Dataset: Dataset (GitHub, FieldRoboticsLab/Dataset-for-Indoor-Surface-Classification). Classes: carpet, wood.

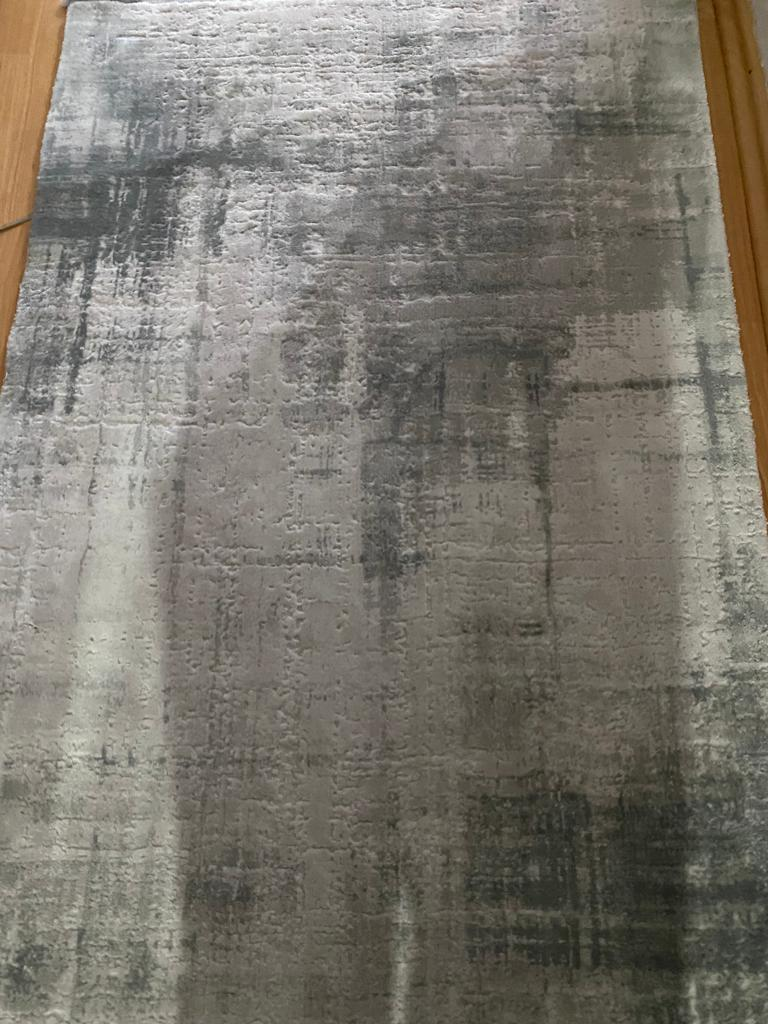
Label: carpet

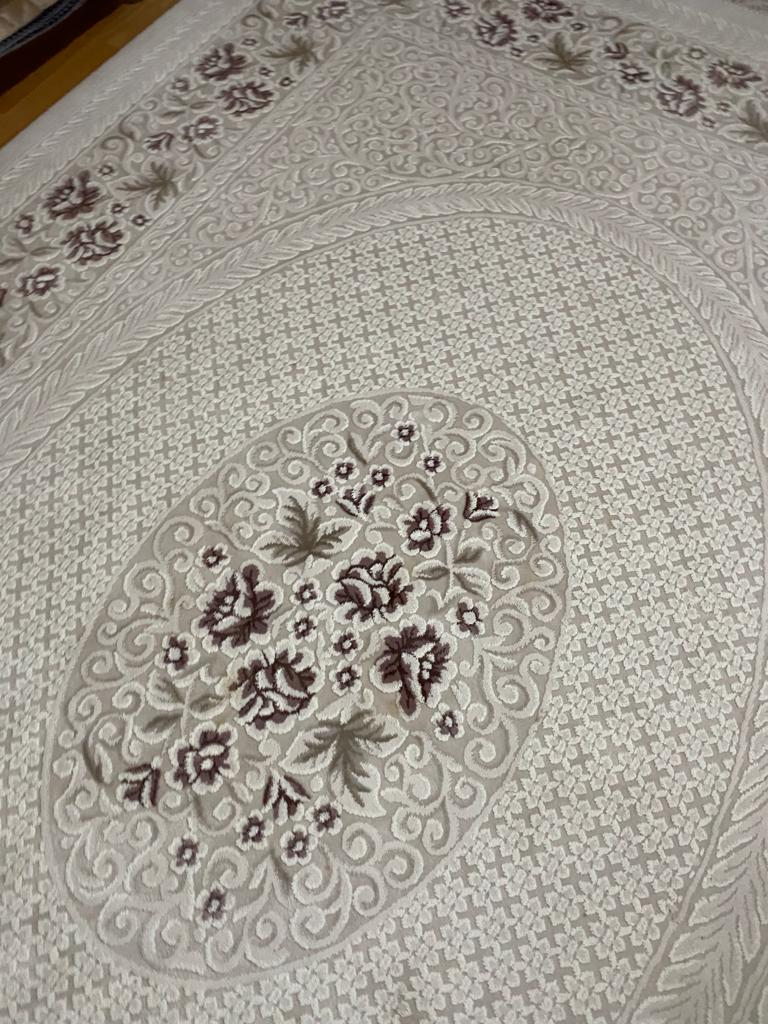
Label: carpet

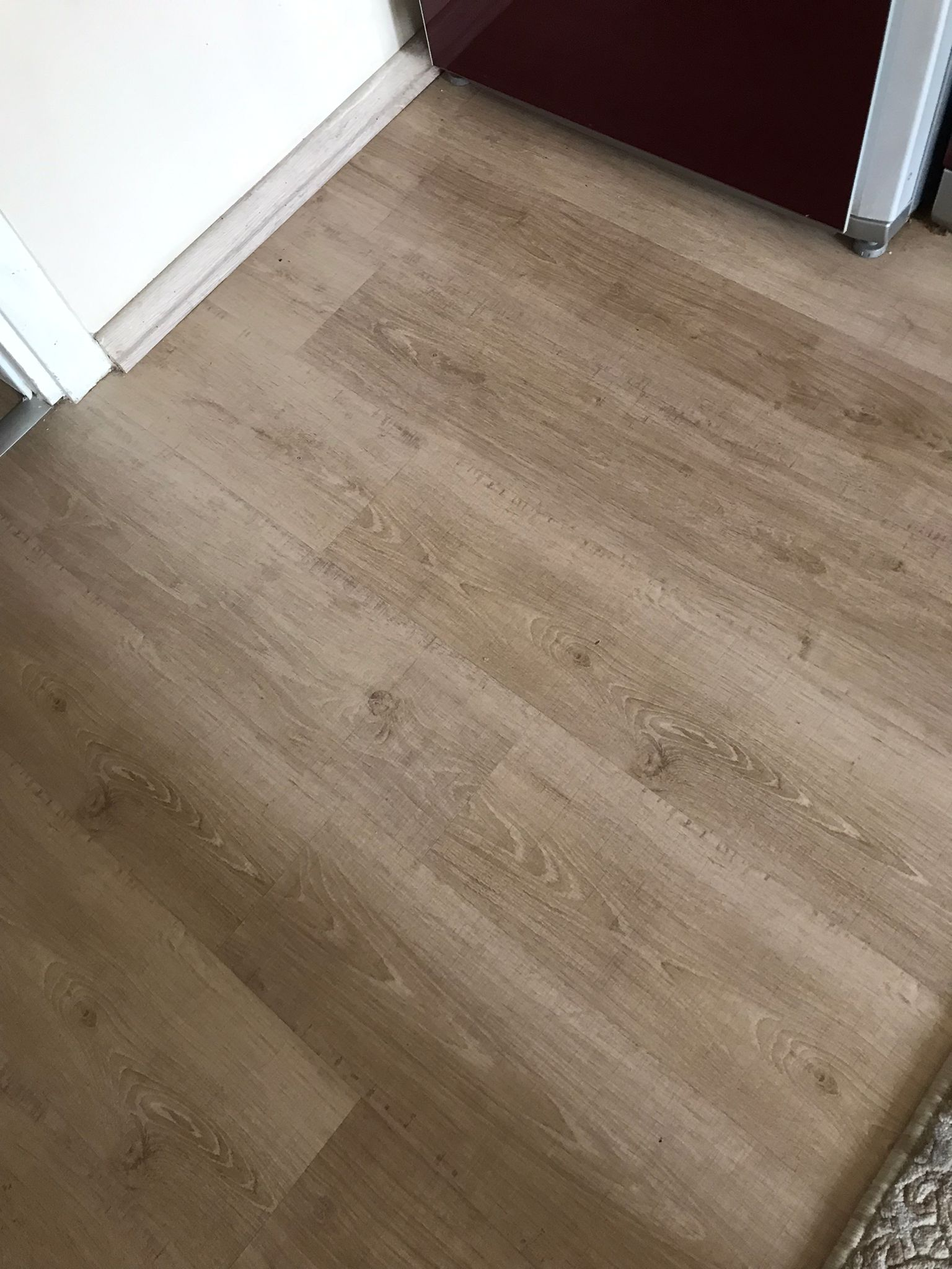
Label: wood

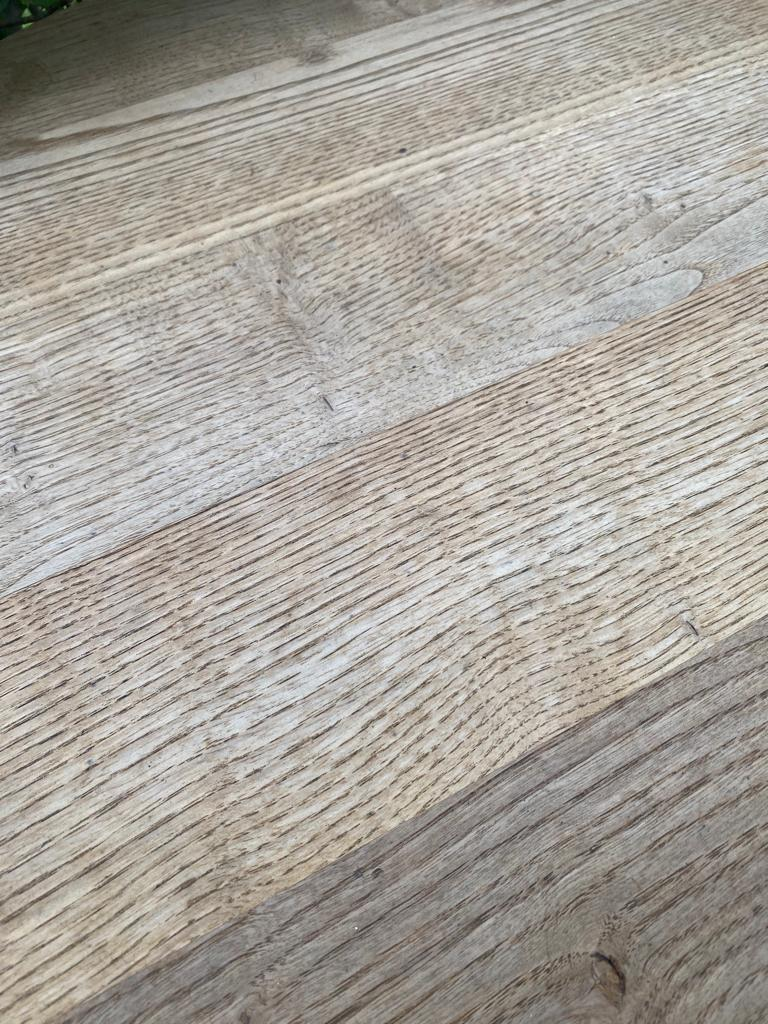
Label: wood

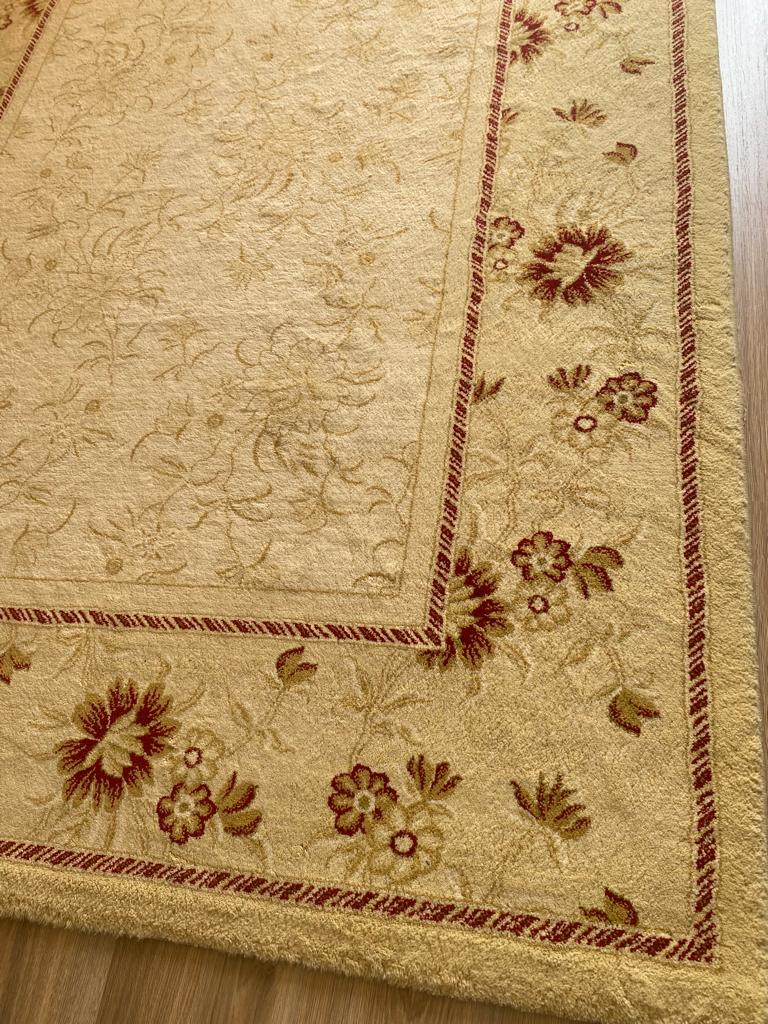
Label: carpet

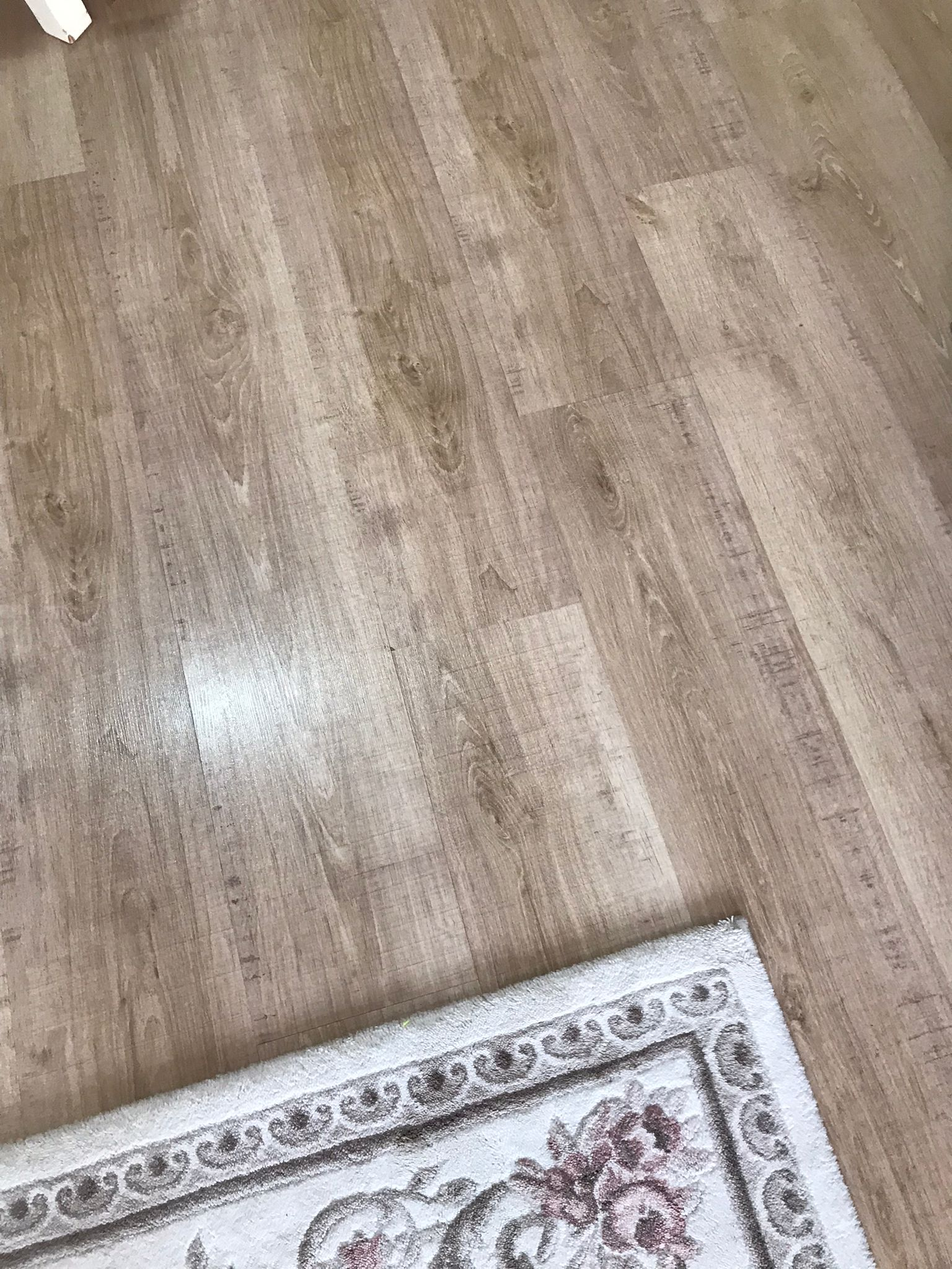
Label: wood
